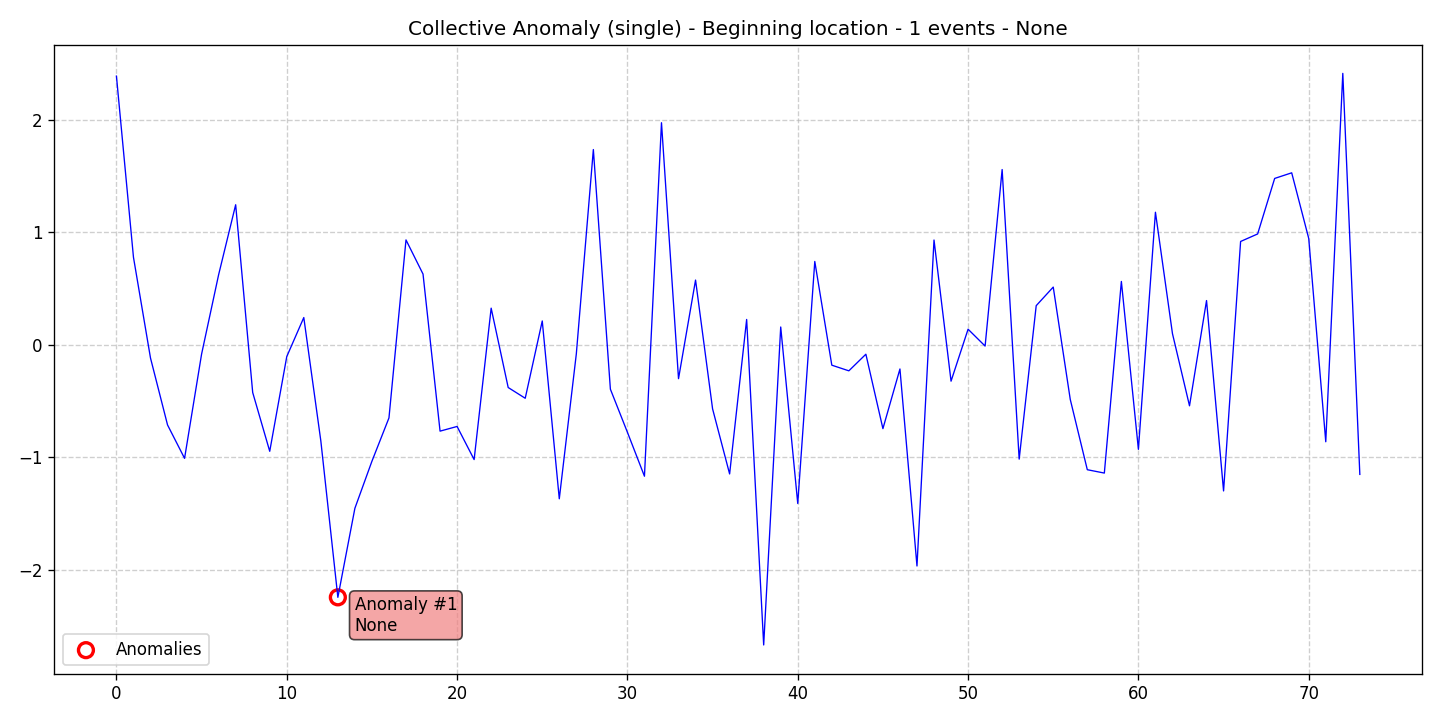

Data behind this chart, as committed beside it:
data, stationary, det_lin_up, det_lin_down, det_quad, det_cubic, det_exp, det_damped, stoc_trend, volatility, single_seas, multiple_seas, point_anom_single, point_anom_multi, collect_anom, context_anom, mean_shift, var_shift, trend_shift, date, is_break, is_anomaly, is_multi, location_beginning
2.387, 0, 0, 0, 0, 0, 0, 0, 0, 0, 0, 0, 0, 0, 1, 0, 0, 0, 0, 2020-01-01, 0, 0, 0, 1
0.7768, 0, 0, 0, 0, 0, 0, 0, 0, 0, 0, 0, 0, 0, 1, 0, 0, 0, 0, 2020-01-02, 0, 0, 0, 1
-0.1182, 0, 0, 0, 0, 0, 0, 0, 0, 0, 0, 0, 0, 0, 1, 0, 0, 0, 0, 2020-01-03, 0, 0, 0, 1
-0.7125, 0, 0, 0, 0, 0, 0, 0, 0, 0, 0, 0, 0, 0, 1, 0, 0, 0, 0, 2020-01-04, 0, 0, 0, 1
-1.009, 0, 0, 0, 0, 0, 0, 0, 0, 0, 0, 0, 0, 0, 1, 0, 0, 0, 0, 2020-01-05, 0, 0, 0, 1
-0.08266, 0, 0, 0, 0, 0, 0, 0, 0, 0, 0, 0, 0, 0, 1, 0, 0, 0, 0, 2020-01-06, 0, 0, 0, 1
0.6224, 0, 0, 0, 0, 0, 0, 0, 0, 0, 0, 0, 0, 0, 1, 0, 0, 0, 0, 2020-01-07, 0, 0, 0, 1
1.244, 0, 0, 0, 0, 0, 0, 0, 0, 0, 0, 0, 0, 0, 1, 0, 0, 0, 0, 2020-01-08, 0, 0, 0, 1
-0.4246, 0, 0, 0, 0, 0, 0, 0, 0, 0, 0, 0, 0, 0, 1, 0, 0, 0, 0, 2020-01-09, 0, 0, 0, 1
-0.9467, 0, 0, 0, 0, 0, 0, 0, 0, 0, 0, 0, 0, 0, 1, 0, 0, 0, 0, 2020-01-10, 0, 0, 0, 1
-0.1054, 0, 0, 0, 0, 0, 0, 0, 0, 0, 0, 0, 0, 0, 1, 0, 0, 0, 0, 2020-01-11, 0, 0, 0, 1
0.2416, 0, 0, 0, 0, 0, 0, 0, 0, 0, 0, 0, 0, 0, 1, 0, 0, 0, 0, 2020-01-12, 0, 0, 0, 1
-0.8545, 0, 0, 0, 0, 0, 0, 0, 0, 0, 0, 0, 0, 0, 1, 0, 0, 0, 0, 2020-01-13, 0, 0, 0, 1
-2.244, 0, 0, 0, 0, 0, 0, 0, 0, 0, 0, 0, 0, 0, 1, 0, 0, 0, 0, 2020-01-14, 0, 1, 0, 1
-1.453, 0, 0, 0, 0, 0, 0, 0, 0, 0, 0, 0, 0, 0, 1, 0, 0, 0, 0, 2020-01-15, 0, 0, 0, 1
-1.035, 0, 0, 0, 0, 0, 0, 0, 0, 0, 0, 0, 0, 0, 1, 0, 0, 0, 0, 2020-01-16, 0, 0, 0, 1
-0.6503, 0, 0, 0, 0, 0, 0, 0, 0, 0, 0, 0, 0, 0, 1, 0, 0, 0, 0, 2020-01-17, 0, 0, 0, 1
0.9313, 0, 0, 0, 0, 0, 0, 0, 0, 0, 0, 0, 0, 0, 1, 0, 0, 0, 0, 2020-01-18, 0, 0, 0, 1
0.6279, 0, 0, 0, 0, 0, 0, 0, 0, 0, 0, 0, 0, 0, 1, 0, 0, 0, 0, 2020-01-19, 0, 0, 0, 1
-0.7676, 0, 0, 0, 0, 0, 0, 0, 0, 0, 0, 0, 0, 0, 1, 0, 0, 0, 0, 2020-01-20, 0, 0, 0, 1
-0.7261, 0, 0, 0, 0, 0, 0, 0, 0, 0, 0, 0, 0, 0, 1, 0, 0, 0, 0, 2020-01-21, 0, 0, 0, 1
-1.02, 0, 0, 0, 0, 0, 0, 0, 0, 0, 0, 0, 0, 0, 1, 0, 0, 0, 0, 2020-01-22, 0, 0, 0, 1
0.3249, 0, 0, 0, 0, 0, 0, 0, 0, 0, 0, 0, 0, 0, 1, 0, 0, 0, 0, 2020-01-23, 0, 0, 0, 1
-0.3801, 0, 0, 0, 0, 0, 0, 0, 0, 0, 0, 0, 0, 0, 1, 0, 0, 0, 0, 2020-01-24, 0, 0, 0, 1
-0.4756, 0, 0, 0, 0, 0, 0, 0, 0, 0, 0, 0, 0, 0, 1, 0, 0, 0, 0, 2020-01-25, 0, 0, 0, 1
0.2112, 0, 0, 0, 0, 0, 0, 0, 0, 0, 0, 0, 0, 0, 1, 0, 0, 0, 0, 2020-01-26, 0, 0, 0, 1
-1.369, 0, 0, 0, 0, 0, 0, 0, 0, 0, 0, 0, 0, 0, 1, 0, 0, 0, 0, 2020-01-27, 0, 0, 0, 1
-0.08128, 0, 0, 0, 0, 0, 0, 0, 0, 0, 0, 0, 0, 0, 1, 0, 0, 0, 0, 2020-01-28, 0, 0, 0, 1
1.734, 0, 0, 0, 0, 0, 0, 0, 0, 0, 0, 0, 0, 0, 1, 0, 0, 0, 0, 2020-01-29, 0, 0, 0, 1
-0.395, 0, 0, 0, 0, 0, 0, 0, 0, 0, 0, 0, 0, 0, 1, 0, 0, 0, 0, 2020-01-30, 0, 0, 0, 1
-0.7778, 0, 0, 0, 0, 0, 0, 0, 0, 0, 0, 0, 0, 0, 1, 0, 0, 0, 0, 2020-01-31, 0, 0, 0, 1
-1.168, 0, 0, 0, 0, 0, 0, 0, 0, 0, 0, 0, 0, 0, 1, 0, 0, 0, 0, 2020-02-01, 0, 0, 0, 1
1.972, 0, 0, 0, 0, 0, 0, 0, 0, 0, 0, 0, 0, 0, 1, 0, 0, 0, 0, 2020-02-02, 0, 0, 0, 1
-0.3014, 0, 0, 0, 0, 0, 0, 0, 0, 0, 0, 0, 0, 0, 1, 0, 0, 0, 0, 2020-02-03, 0, 0, 0, 1
0.5745, 0, 0, 0, 0, 0, 0, 0, 0, 0, 0, 0, 0, 0, 1, 0, 0, 0, 0, 2020-02-04, 0, 0, 0, 1
-0.5698, 0, 0, 0, 0, 0, 0, 0, 0, 0, 0, 0, 0, 0, 1, 0, 0, 0, 0, 2020-02-05, 0, 0, 0, 1
-1.148, 0, 0, 0, 0, 0, 0, 0, 0, 0, 0, 0, 0, 0, 1, 0, 0, 0, 0, 2020-02-06, 0, 0, 0, 1
0.2245, 0, 0, 0, 0, 0, 0, 0, 0, 0, 0, 0, 0, 0, 1, 0, 0, 0, 0, 2020-02-07, 0, 0, 0, 1
-2.667, 0, 0, 0, 0, 0, 0, 0, 0, 0, 0, 0, 0, 0, 1, 0, 0, 0, 0, 2020-02-08, 0, 0, 0, 1
0.1576, 0, 0, 0, 0, 0, 0, 0, 0, 0, 0, 0, 0, 0, 1, 0, 0, 0, 0, 2020-02-09, 0, 0, 0, 1
-1.41, 0, 0, 0, 0, 0, 0, 0, 0, 0, 0, 0, 0, 0, 1, 0, 0, 0, 0, 2020-02-10, 0, 0, 0, 1
0.7398, 0, 0, 0, 0, 0, 0, 0, 0, 0, 0, 0, 0, 0, 1, 0, 0, 0, 0, 2020-02-11, 0, 0, 0, 1
-0.1817, 0, 0, 0, 0, 0, 0, 0, 0, 0, 0, 0, 0, 0, 1, 0, 0, 0, 0, 2020-02-12, 0, 0, 0, 1
-0.2318, 0, 0, 0, 0, 0, 0, 0, 0, 0, 0, 0, 0, 0, 1, 0, 0, 0, 0, 2020-02-13, 0, 0, 0, 1
-0.08424, 0, 0, 0, 0, 0, 0, 0, 0, 0, 0, 0, 0, 0, 1, 0, 0, 0, 0, 2020-02-14, 0, 0, 0, 1
-0.7454, 0, 0, 0, 0, 0, 0, 0, 0, 0, 0, 0, 0, 0, 1, 0, 0, 0, 0, 2020-02-15, 0, 0, 0, 1
-0.2154, 0, 0, 0, 0, 0, 0, 0, 0, 0, 0, 0, 0, 0, 1, 0, 0, 0, 0, 2020-02-16, 0, 0, 0, 1
-1.966, 0, 0, 0, 0, 0, 0, 0, 0, 0, 0, 0, 0, 0, 1, 0, 0, 0, 0, 2020-02-17, 0, 0, 0, 1
0.9303, 0, 0, 0, 0, 0, 0, 0, 0, 0, 0, 0, 0, 0, 1, 0, 0, 0, 0, 2020-02-18, 0, 0, 0, 1
-0.3237, 0, 0, 0, 0, 0, 0, 0, 0, 0, 0, 0, 0, 0, 1, 0, 0, 0, 0, 2020-02-19, 0, 0, 0, 1
0.1379, 0, 0, 0, 0, 0, 0, 0, 0, 0, 0, 0, 0, 0, 1, 0, 0, 0, 0, 2020-02-20, 0, 0, 0, 1
-0.01181, 0, 0, 0, 0, 0, 0, 0, 0, 0, 0, 0, 0, 0, 1, 0, 0, 0, 0, 2020-02-21, 0, 0, 0, 1
1.556, 0, 0, 0, 0, 0, 0, 0, 0, 0, 0, 0, 0, 0, 1, 0, 0, 0, 0, 2020-02-22, 0, 0, 0, 1
-1.016, 0, 0, 0, 0, 0, 0, 0, 0, 0, 0, 0, 0, 0, 1, 0, 0, 0, 0, 2020-02-23, 0, 0, 0, 1
0.3471, 0, 0, 0, 0, 0, 0, 0, 0, 0, 0, 0, 0, 0, 1, 0, 0, 0, 0, 2020-02-24, 0, 0, 0, 1
0.5123, 0, 0, 0, 0, 0, 0, 0, 0, 0, 0, 0, 0, 0, 1, 0, 0, 0, 0, 2020-02-25, 0, 0, 0, 1
-0.4863, 0, 0, 0, 0, 0, 0, 0, 0, 0, 0, 0, 0, 0, 1, 0, 0, 0, 0, 2020-02-26, 0, 0, 0, 1
-1.11, 0, 0, 0, 0, 0, 0, 0, 0, 0, 0, 0, 0, 0, 1, 0, 0, 0, 0, 2020-02-27, 0, 0, 0, 1
-1.14, 0, 0, 0, 0, 0, 0, 0, 0, 0, 0, 0, 0, 0, 1, 0, 0, 0, 0, 2020-02-28, 0, 0, 0, 1
0.5622, 0, 0, 0, 0, 0, 0, 0, 0, 0, 0, 0, 0, 0, 1, 0, 0, 0, 0, 2020-02-29, 0, 0, 0, 1
... 14 more rows
